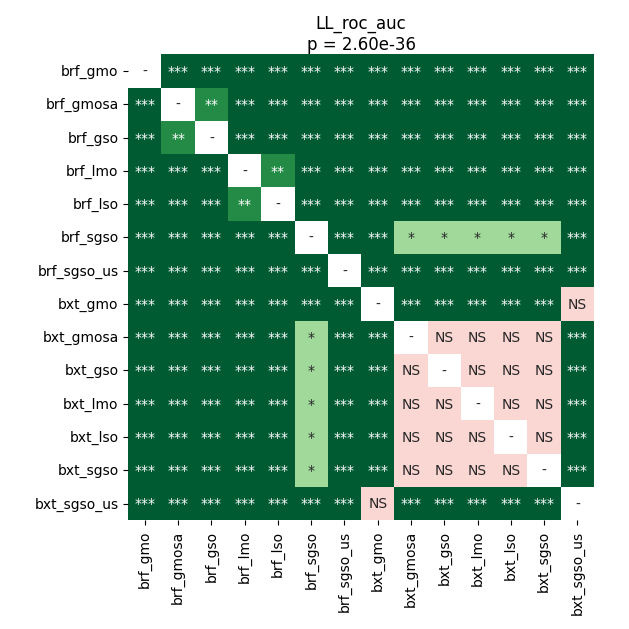

The file beside this chart, header and first rows:
	brf_gmo	brf_gmosa	brf_gso	brf_lmo	brf_lso	brf_sgso	brf_sgso_us	bxt_gmo	bxt_gmosa	bxt_gso	bxt_lmo	bxt_lso	bxt_sgso	bxt_sgso_us
brf_gmo	1.0	3.8042460402397256e-05	3.8042460402397256e-05	3.8042460402397256e-05	3.8042460402397256e-05	3.8042460402397256e-05	3.8042460402397256e-05	3.8042460402397256e-05	3.8042460402397256e-05	3.8042460402397256e-05	3.8042460402397256e-05	3.8042460402397256e-05	3.8042460402397256e-05	3.8042460402397256e-05
brf_gmosa	3.8042460402397256e-05	1.0	0.006258	3.8042460402397256e-05	3.8042460402397256e-05	3.8042460402397256e-05	3.8042460402397256e-05	3.8042460402397256e-05	3.8042460402397256e-05	3.8042460402397256e-05	3.8042460402397256e-05	3.8042460402397256e-05	3.8042460402397256e-05	3.8042460402397256e-05
brf_gso	3.8042460402397256e-05	0.006258	1.0	3.8042460402397256e-05	3.8042460402397256e-05	3.8042460402397256e-05	3.8042460402397256e-05	3.8042460402397256e-05	3.8042460402397256e-05	3.8042460402397256e-05	3.8042460402397256e-05	3.8042460402397256e-05	3.8042460402397256e-05	3.8042460402397256e-05
brf_lmo	3.8042460402397256e-05	3.8042460402397256e-05	3.8042460402397256e-05	1.0	0.001238	3.8042460402397256e-05	3.8042460402397256e-05	3.8042460402397256e-05	3.8042460402397256e-05	3.8042460402397256e-05	3.8042460402397256e-05	3.8042460402397256e-05	3.8042460402397256e-05	3.8042460402397256e-05
brf_lso	3.8042460402397256e-05	3.8042460402397256e-05	3.8042460402397256e-05	0.001238	1.0	3.8042460402397256e-05	3.8042460402397256e-05	3.8042460402397256e-05	3.8042460402397256e-05	3.8042460402397256e-05	3.8042460402397256e-05	3.8042460402397256e-05	3.8042460402397256e-05	3.8042460402397256e-05
brf_sgso	3.8042460402397256e-05	3.8042460402397256e-05	3.8042460402397256e-05	3.8042460402397256e-05	3.8042460402397256e-05	1.0	3.8042460402397256e-05	3.8042460402397256e-05	0.01072	0.01072	0.01072	0.01072	0.01072	3.8042460402397256e-05
brf_sgso_us	3.8042460402397256e-05	3.8042460402397256e-05	3.8042460402397256e-05	3.8042460402397256e-05	3.8042460402397256e-05	3.8042460402397256e-05	1.0	3.8042460402397256e-05	3.8042460402397256e-05	3.8042460402397256e-05	3.8042460402397256e-05	3.8042460402397256e-05	3.8042460402397256e-05	3.8042460402397256e-05
bxt_gmo	3.8042460402397256e-05	3.8042460402397256e-05	3.8042460402397256e-05	3.8042460402397256e-05	3.8042460402397256e-05	3.8042460402397256e-05	3.8042460402397256e-05	1.0	3.8042460402397256e-05	3.8042460402397256e-05	3.8042460402397256e-05	3.8042460402397256e-05	3.8042460402397256e-05	0.1175
bxt_gmosa	3.8042460402397256e-05	3.8042460402397256e-05	3.8042460402397256e-05	3.8042460402397256e-05	3.8042460402397256e-05	0.01072	3.8042460402397256e-05	3.8042460402397256e-05	1.0	1.0	1.0	1.0	1.0	3.8042460402397256e-05
bxt_gso	3.8042460402397256e-05	3.8042460402397256e-05	3.8042460402397256e-05	3.8042460402397256e-05	3.8042460402397256e-05	0.01072	3.8042460402397256e-05	3.8042460402397256e-05	1.0	1.0	1.0	1.0	1.0	3.8042460402397256e-05
bxt_lmo	3.8042460402397256e-05	3.8042460402397256e-05	3.8042460402397256e-05	3.8042460402397256e-05	3.8042460402397256e-05	0.01072	3.8042460402397256e-05	3.8042460402397256e-05	1.0	1.0	1.0	1.0	1.0	3.8042460402397256e-05
bxt_lso	3.8042460402397256e-05	3.8042460402397256e-05	3.8042460402397256e-05	3.8042460402397256e-05	3.8042460402397256e-05	0.01072	3.8042460402397256e-05	3.8042460402397256e-05	1.0	1.0	1.0	1.0	1.0	3.8042460402397256e-05
bxt_sgso	3.8042460402397256e-05	3.8042460402397256e-05	3.8042460402397256e-05	3.8042460402397256e-05	3.8042460402397256e-05	0.01072	3.8042460402397256e-05	3.8042460402397256e-05	1.0	1.0	1.0	1.0	1.0	3.8042460402397256e-05
bxt_sgso_us	3.8042460402397256e-05	3.8042460402397256e-05	3.8042460402397256e-05	3.8042460402397256e-05	3.8042460402397256e-05	3.8042460402397256e-05	3.8042460402397256e-05	0.1175	3.8042460402397256e-05	3.8042460402397256e-05	3.8042460402397256e-05	3.8042460402397256e-05	3.8042460402397256e-05	1.0
